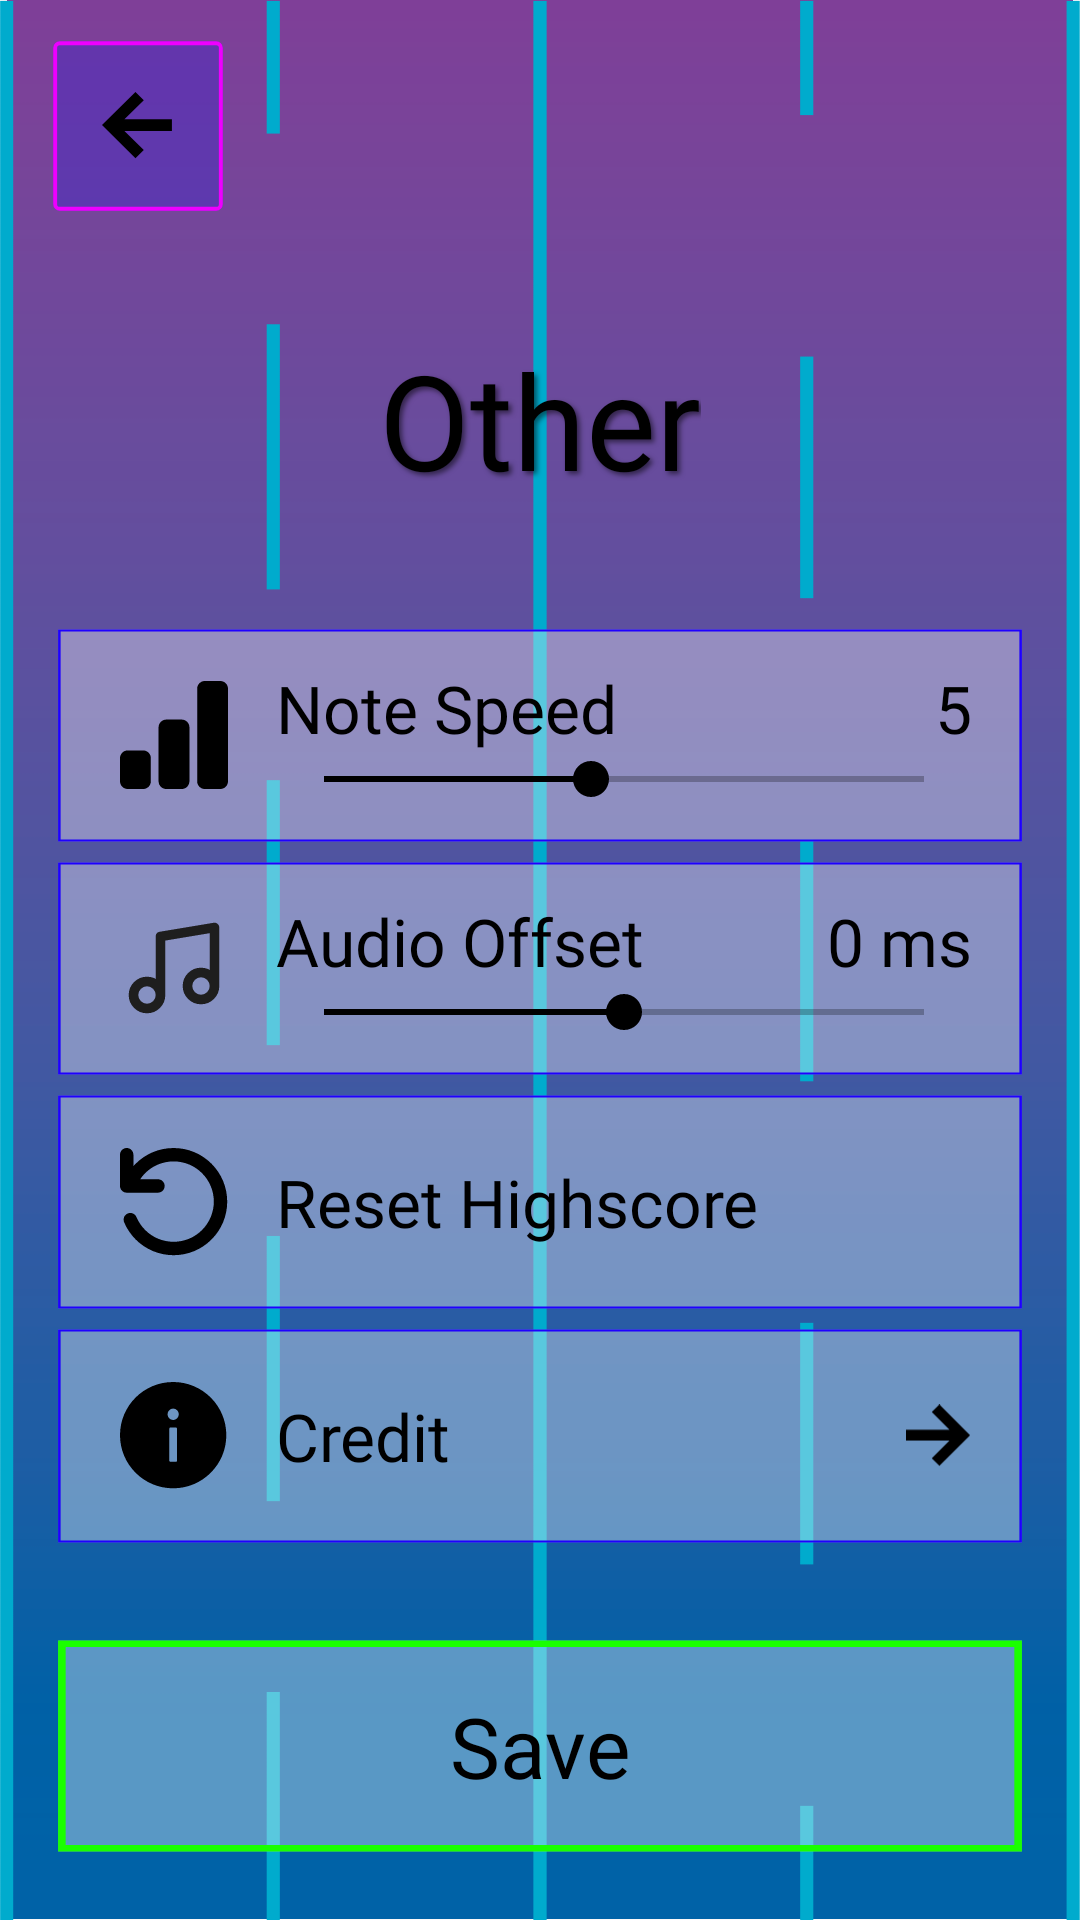

Produce the Android XML layout that renders to this screen, including the resource entries it uses.
<!-- AndroidManifest.xml: application theme Theme.DualCarbeats -->
<!-- res/layout/activity_other.xml -->
<?xml version="1.0" encoding="utf-8"?>
<LinearLayout
    xmlns:android="http://schemas.android.com/apk/res/android"
    android:layout_width="match_parent"
    android:layout_height="match_parent"
    android:background="@drawable/road"
    android:orientation="vertical"
    android:paddingStart="16dp"
    android:paddingEnd="16dp"
    android:paddingBottom="20dp">
    <ImageButton
        android:id="@+id/btnBack"
        android:layout_width="60dp"
        android:layout_height="60dp"
        android:layout_marginTop="12dp"
        android:background="@drawable/box"
        android:contentDescription="@string/back"
        android:padding="18dp"
        android:scaleType="fitCenter"
        android:src="@drawable/back" />
    <Space
        android:layout_width="match_parent"
        android:layout_height="0dp"
        android:layout_weight="0.5" />
    <TextView
        android:text="@string/other_title"
        style="@style/ScreenTitle"
        android:layout_width="wrap_content"
        android:layout_height="wrap_content"
        android:layout_gravity="center_horizontal" />
    <Space
        android:layout_width="match_parent"
        android:layout_height="0dp"
        android:layout_weight="0.5" />
    <LinearLayout
        android:layout_width="match_parent"
        android:layout_height="0dp"
        android:layout_weight="4"
        android:orientation="vertical">
        <LinearLayout
            android:layout_width="match_parent"
            android:layout_height="0dp"
            android:layout_weight="1"
            android:layout_marginBottom="2dp"
            android:background="@drawable/setting_box"
            android:gravity="center_vertical"
            android:orientation="horizontal"
            android:paddingStart="24dp"
            android:paddingEnd="20dp">
            <ImageView
                android:layout_width="36dp"
                android:layout_height="36dp"
                android:importantForAccessibility="no"
                android:src="@drawable/difficulty" />
            <LinearLayout
                android:layout_width="0dp"
                android:layout_height="wrap_content"
                android:layout_weight="1"
                android:layout_marginStart="16dp"
                android:orientation="vertical">
                <LinearLayout
                    android:layout_width="match_parent"
                    android:layout_height="wrap_content"
                    android:orientation="horizontal">
                    <TextView
                        android:text="@string/note_speed"
                        style="@style/RowTitle"
                        android:layout_width="0dp"
                        android:layout_height="wrap_content"
                        android:layout_weight="1" />
                    <TextView
                        android:text="5"
                        android:id="@+id/tvSpeedValue"
                        style="@style/RowTitle"
                        android:layout_width="wrap_content"
                        android:layout_height="wrap_content" />
                </LinearLayout>
                <SeekBar
                    android:id="@+id/seekSpeed"
                    android:layout_width="match_parent"
                    android:layout_height="wrap_content"
                    android:max="9"
                    android:progress="4"
                    android:progressBackgroundTint="#000000"
                    android:progressTint="#000000"
                    android:thumbTint="#000000" />
            </LinearLayout>
        </LinearLayout>
        <LinearLayout
            android:layout_width="match_parent"
            android:layout_height="0dp"
            android:layout_weight="1"
            android:layout_marginBottom="2dp"
            android:background="@drawable/setting_box"
            android:gravity="center_vertical"
            android:orientation="horizontal"
            android:paddingStart="24dp"
            android:paddingEnd="20dp">
            <ImageView
                android:layout_width="36dp"
                android:layout_height="36dp"
                android:importantForAccessibility="no"
                android:src="@drawable/music" />
            <LinearLayout
                android:layout_width="0dp"
                android:layout_height="wrap_content"
                android:layout_weight="1"
                android:layout_marginStart="16dp"
                android:orientation="vertical">
                <LinearLayout
                    android:layout_width="match_parent"
                    android:layout_height="wrap_content"
                    android:orientation="horizontal">
                    <TextView
                        android:text="@string/audio_offset"
                        style="@style/RowTitle"
                        android:layout_width="0dp"
                        android:layout_height="wrap_content"
                        android:layout_weight="1" />
                    <TextView
                        android:text="0 ms"
                        android:id="@+id/tvOffsetValue"
                        style="@style/RowTitle"
                        android:layout_width="wrap_content"
                        android:layout_height="wrap_content" />
                </LinearLayout>
                <SeekBar
                    android:id="@+id/seekOffset"
                    android:layout_width="match_parent"
                    android:layout_height="wrap_content"
                    android:max="200"
                    android:progress="100"
                    android:progressBackgroundTint="#000000"
                    android:progressTint="#000000"
                    android:thumbTint="#000000" />
            </LinearLayout>
        </LinearLayout>
        <LinearLayout
            android:id="@+id/rowReset"
            android:layout_width="match_parent"
            android:layout_height="0dp"
            android:layout_weight="1"
            android:layout_marginBottom="2dp"
            android:background="@drawable/setting_box"
            android:gravity="center_vertical"
            android:orientation="horizontal"
            android:paddingStart="24dp"
            android:paddingEnd="20dp"
            android:clickable="true"
            android:focusable="true">
            <ImageView
                android:layout_width="36dp"
                android:layout_height="36dp"
                android:importantForAccessibility="no"
                android:src="@drawable/retry" />
            <TextView
                android:text="@string/reset_highscore"
                style="@style/RowTitle"
                android:layout_width="0dp"
                android:layout_height="wrap_content"
                android:layout_weight="1"
                android:layout_marginStart="16dp" />
        </LinearLayout>
        <LinearLayout
            android:id="@+id/rowCredit"
            android:layout_width="match_parent"
            android:layout_height="0dp"
            android:layout_weight="1"
            android:background="@drawable/setting_box"
            android:gravity="center_vertical"
            android:orientation="horizontal"
            android:paddingStart="24dp"
            android:paddingEnd="20dp"
            android:clickable="true"
            android:focusable="true">
            <ImageView
                android:layout_width="36dp"
                android:layout_height="36dp"
                android:importantForAccessibility="no"
                android:src="@drawable/credit" />
            <TextView
                android:text="@string/credit"
                style="@style/RowTitle"
                android:layout_width="0dp"
                android:layout_height="wrap_content"
                android:layout_weight="1"
                android:layout_marginStart="16dp" />
            <ImageView
                android:layout_width="22dp"
                android:layout_height="22dp"
                android:importantForAccessibility="no"
                android:src="@drawable/next" />
        </LinearLayout>
    </LinearLayout>
    <Space
        android:layout_width="match_parent"
        android:layout_height="0dp"
        android:layout_weight="0.35" />
    <Button
        android:id="@+id/btnSave"
        android:layout_width="match_parent"
        android:layout_height="76dp"
        android:background="@drawable/save_box"
        android:fontFamily="@font/rajdhani_bold"
        android:text="@string/save"
        android:textAllCaps="false"
        android:textColor="#000000"
        android:textSize="28sp" />
</LinearLayout>
<!-- resources referenced by this layout -->
<resources>
  <!-- drawable back (drawable) -->
  <vector xmlns:android="http://schemas.android.com/apk/res/android"
      android:width="23dp"
      android:height="22dp"
      android:viewportWidth="23"
      android:viewportHeight="22">
    <path
        android:pathData="M10.688,0L0,10.706L10.688,21.413L13.35,18.75L7.162,12.581H22.331V8.831H7.162L13.35,2.662L10.688,0Z"
        android:fillColor="#000000"/>
  </vector>
  <!-- drawable box (drawable) -->
  <vector xmlns:android="http://schemas.android.com/apk/res/android"
      android:width="138dp"
      android:height="138dp"
      android:viewportWidth="138"
      android:viewportHeight="138">
    <path
        android:pathData="M9,4L129,4A5,5 0,0 1,134 9L134,129A5,5 0,0 1,129 134L9,134A5,5 0,0 1,4 129L4,9A5,5 0,0 1,9 4z"
        android:fillColor="#000DFF"
        android:fillAlpha="0.2"/>
    <path
        android:pathData="M9,5.5L129,5.5A3.5,3.5 0,0 1,132.5 9L132.5,129A3.5,3.5 0,0 1,129 132.5L9,132.5A3.5,3.5 0,0 1,5.5 129L5.5,9A3.5,3.5 0,0 1,9 5.5z"
        android:strokeWidth="3"
        android:fillColor="#00000000"
        android:strokeColor="#EE00FF"/>
  </vector>
  <!-- drawable next (drawable) -->
  <vector xmlns:android="http://schemas.android.com/apk/res/android"
      android:width="23dp"
      android:height="22dp"
      android:viewportWidth="23"
      android:viewportHeight="22">
    <path
        android:pathData="M11.644,21.413L22.331,10.706L11.644,-0L8.981,2.662L15.169,8.831L-0,8.831V12.581L15.169,12.581L8.981,18.75L11.644,21.413Z"
        android:fillColor="#000000"/>
  </vector>
  <!-- drawable save_box (drawable) -->
  <vector xmlns:android="http://schemas.android.com/apk/res/android"
      android:width="390dp"
      android:height="107dp"
      android:viewportWidth="390"
      android:viewportHeight="107">
    <path
        android:pathData="M4,4h382v99h-382z"
        android:fillColor="#ffffff"
        android:fillAlpha="0.35"/>
    <path
        android:pathData="M5.5,5.5h379v96h-379z"
        android:strokeWidth="3"
        android:fillColor="#00000000"
        android:strokeColor="#1AFF00"/>
  </vector>
  <!-- drawable setting_box (drawable) -->
  <vector xmlns:android="http://schemas.android.com/apk/res/android"
      android:width="390dp"
      android:height="120dp"
      android:viewportWidth="390"
      android:viewportHeight="120">
    <path
        android:pathData="M4,4h382v112h-382z"
        android:fillColor="#ffffff"
        android:fillAlpha="0.35"/>
    <path
        android:strokeWidth="1"
        android:pathData="M4.5,4.5h381v111h-381z"
        android:fillColor="#00000000"
        android:strokeColor="#1E00FF"/>
  </vector>
  <string name="audio_offset">Audio Offset</string>
  <string name="back">Back</string>
  <string name="credit">Credit</string>
  <string name="note_speed">Note Speed</string>
  <string name="other_title">Other</string>
  <string name="reset_highscore">Reset Highscore</string>
  <string name="save">Save</string>
  <style name="RowTitle">
          <item name="android:fontFamily">@font/rajdhani_bold</item>
          <item name="android:textColor">#000000</item>
          <item name="android:textSize">22sp</item>
      </style>
  <style name="ScreenTitle">
          <item name="android:fontFamily">@font/rajdhani_bold</item>
          <item name="android:textColor">#000000</item>
          <item name="android:textSize">44sp</item>
          <item name="android:shadowColor">#80000000</item>
          <item name="android:shadowDx">3</item>
          <item name="android:shadowDy">3</item>
          <item name="android:shadowRadius">4</item>
      </style>
  <style name="Theme.DualCarbeats" parent="android:Theme.Material.Light.NoActionBar" />
</resources>
